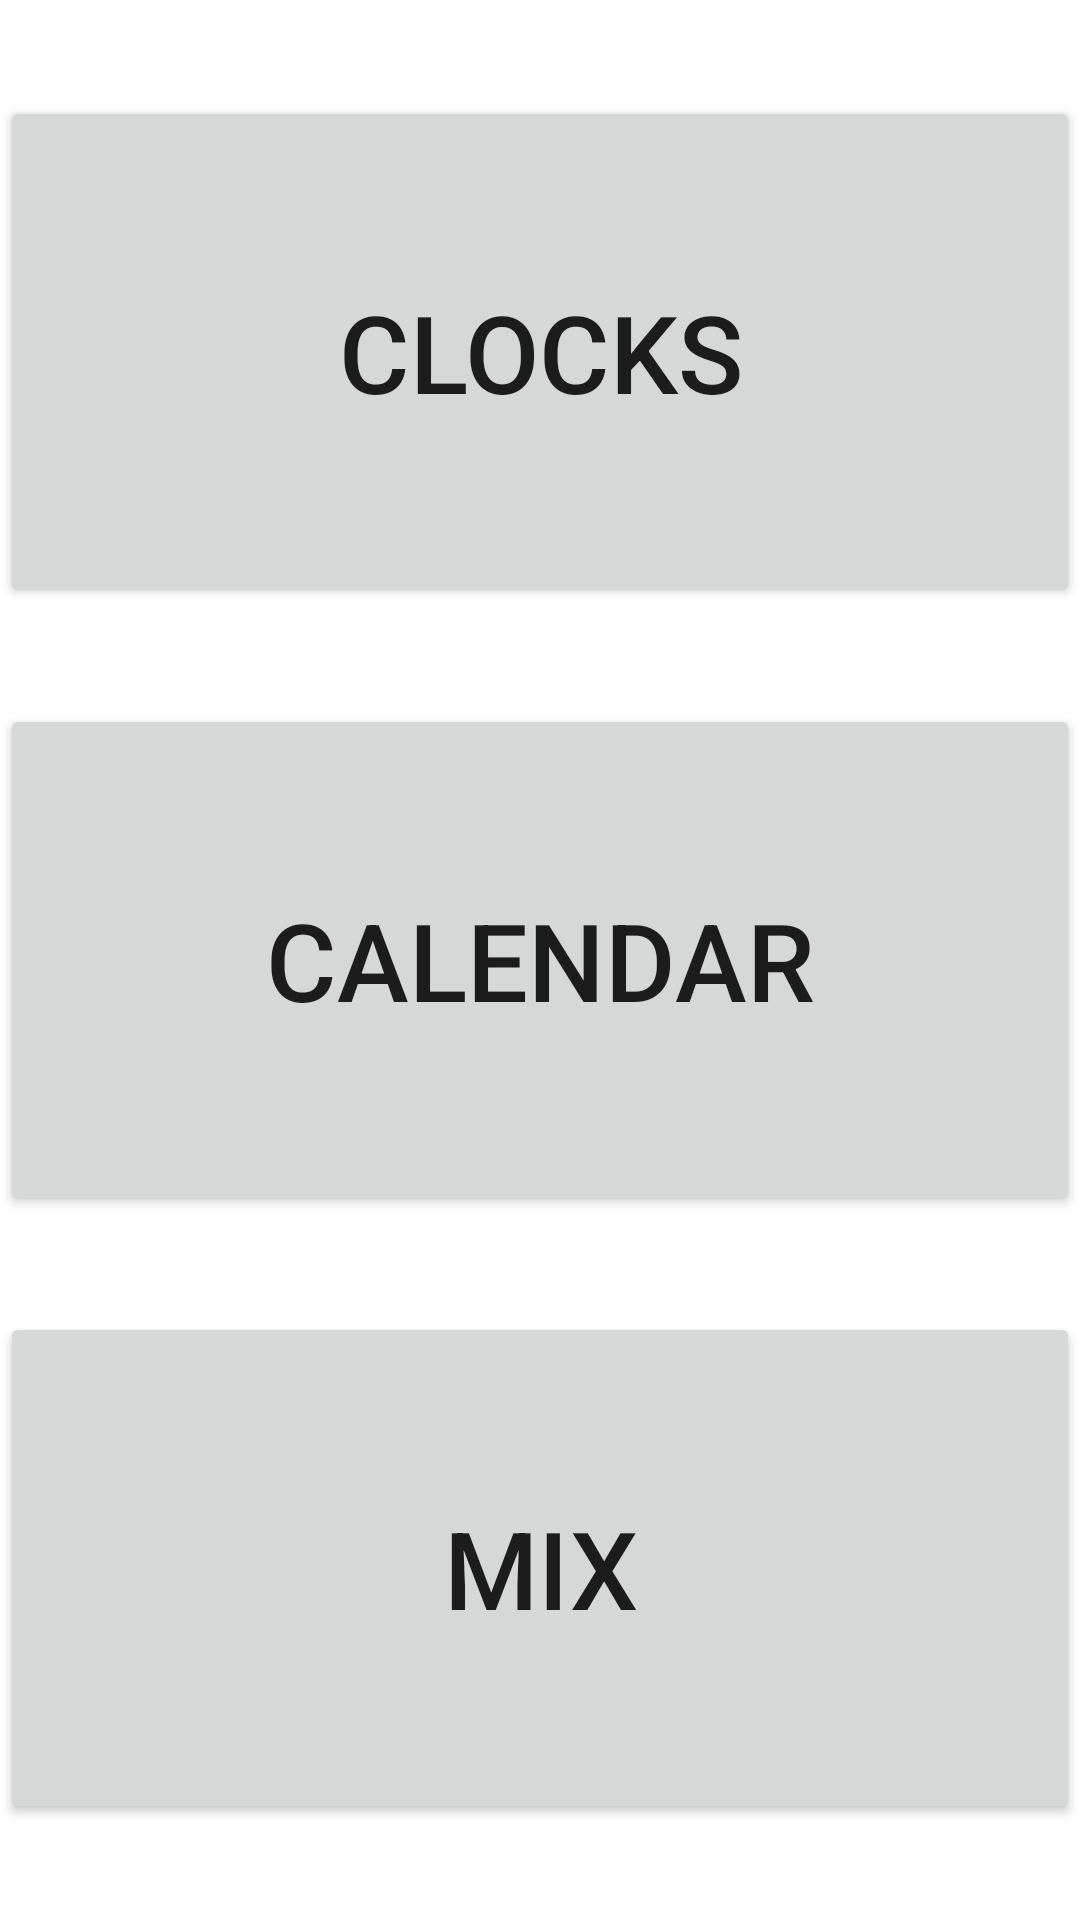

Write the Android layout XML for this screen, with the resource values it uses.
<!-- AndroidManifest.xml: application theme Theme.EduKickstart -->
<!-- res/layout/fragment_time_play_menu.xml -->
<?xml version="1.0" encoding="utf-8"?>
<LinearLayout xmlns:android="http://schemas.android.com/apk/res/android"
    xmlns:tools="http://schemas.android.com/tools"
    android:layout_width="match_parent"
    android:layout_height="match_parent"
    android:orientation="vertical"
    tools:context=".TimePlayMenuFragment">

    <Button
        android:id="@+id/clocks_button"
        android:layout_width="match_parent"
        android:layout_height="wrap_content"
        android:text="@string/play_clock"
        android:layout_gravity="center_horizontal"
        android:layout_weight="1"
        android:textSize="36sp"
        android:layout_marginBottom="16dp"
        android:layout_marginTop="32dp"/>

    <Button
        android:id="@+id/calendar_button"
        android:layout_width="match_parent"
        android:layout_height="wrap_content"
        android:text="@string/play_calendar"
        android:layout_gravity="center_horizontal"
        android:layout_weight="1"
        android:textSize="36sp"
        android:layout_marginVertical="16dp"/>

    <Button
        android:id="@+id/mix_button"
        android:layout_width="match_parent"
        android:layout_height="wrap_content"
        android:text="@string/play_mix"
        android:layout_gravity="center_horizontal"
        android:layout_weight="1"
        android:textSize="36sp"
        android:layout_marginTop="16dp"
        android:layout_marginBottom="32dp"/>

</LinearLayout>
<!-- resources referenced by this layout -->
<resources>
  <string name="play_calendar">Calendar</string>
  <string name="play_clock">Clocks</string>
  <string name="play_mix">Mix</string>
  <style name="Theme.EduKickstart" parent="Theme.MaterialComponents.DayNight.DarkActionBar">
          
          <item name="colorPrimary">@color/green_500</item>
          <item name="colorPrimaryVariant">@color/green_700</item>
          <item name="colorOnPrimary">@color/white</item>
          
          <item name="colorSecondary">@color/grey_200</item>
          <item name="colorSecondaryVariant">@color/grey_700</item>
          <item name="colorOnSecondary">@color/black</item>
          
          <item name="android:statusBarColor">?attr/colorPrimaryVariant</item>
          
      </style>
  <color name="green_500">#FF1EC108</color>
  <color name="green_700">#FF128C01</color>
  <color name="white">#FFFFFFFF</color>
  <color name="grey_200">#FFB7B7B7</color>
  <color name="grey_700">#FF8E8E8E</color>
  <color name="black">#FF000000</color>
</resources>
